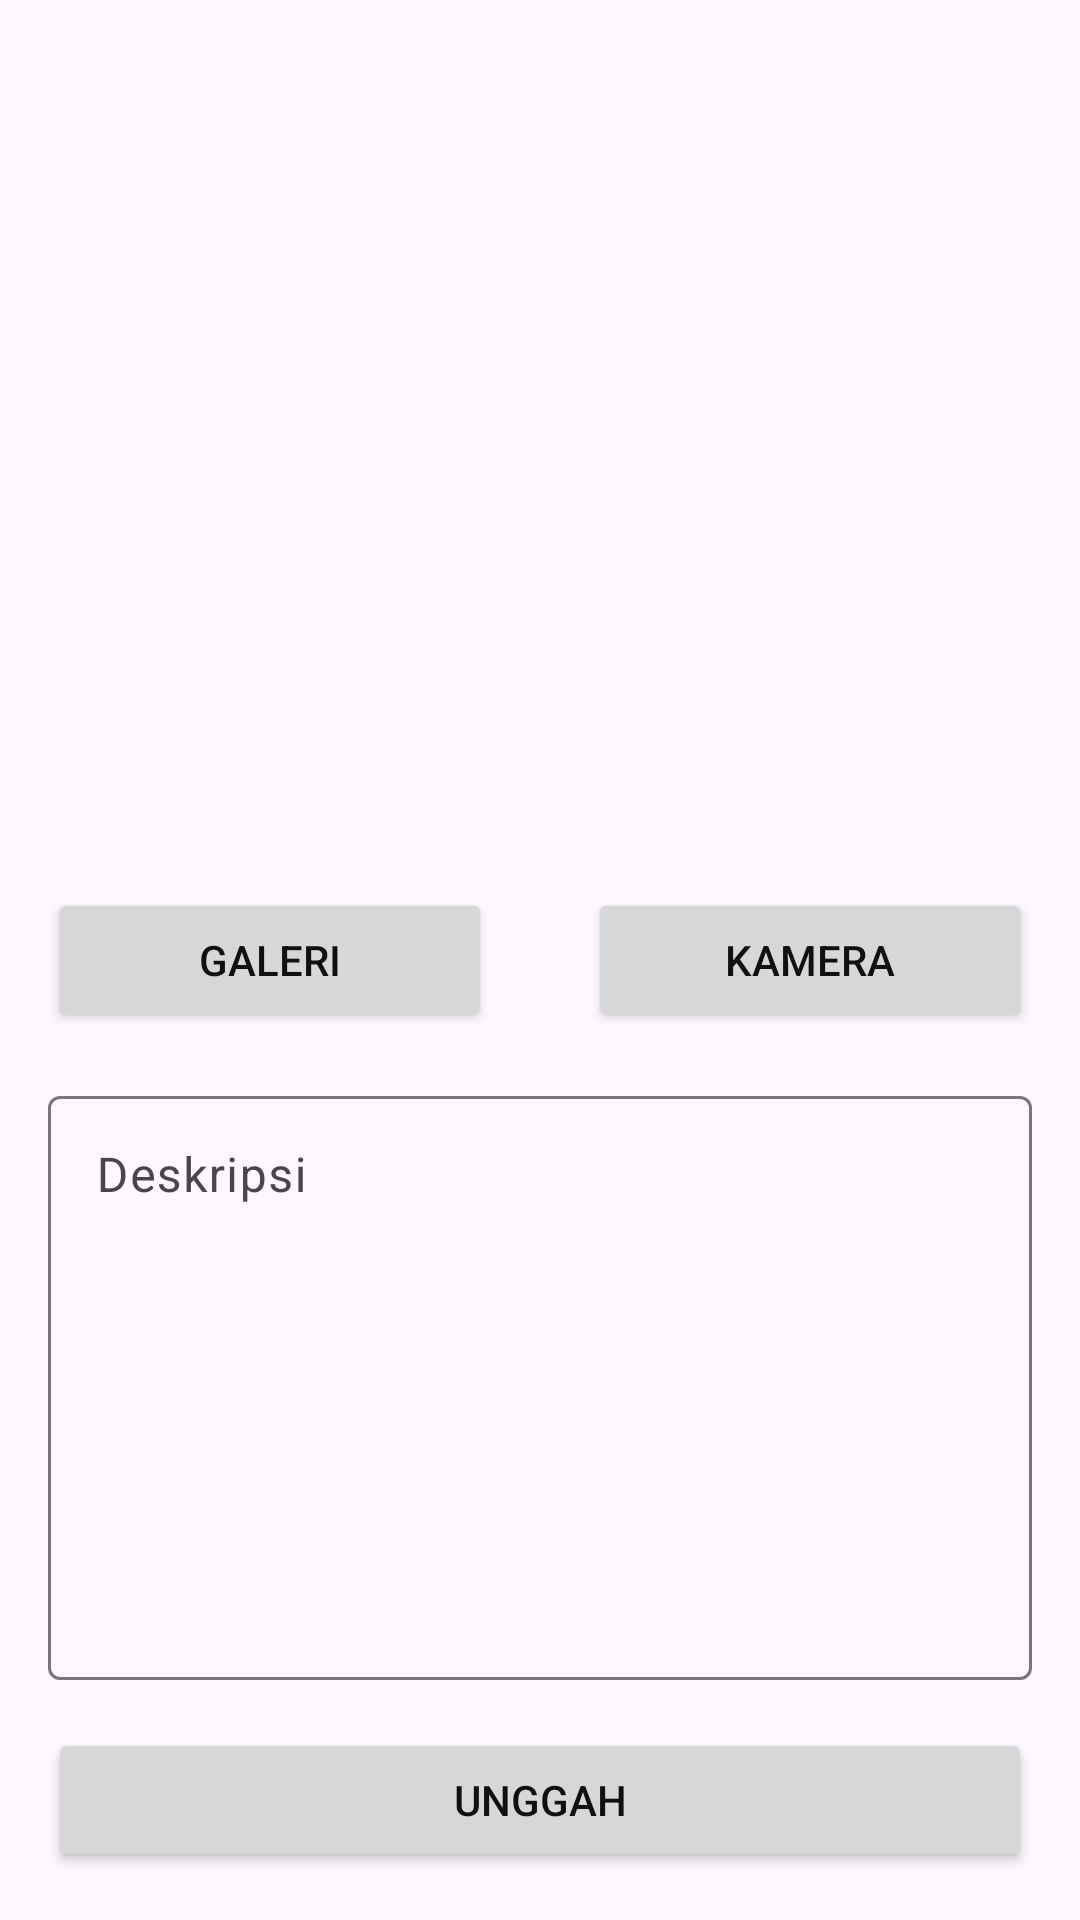

Here is an Android app screen rendered from its layout file. Give the layout XML and the strings, colors and styles it references.
<!-- AndroidManifest.xml: application theme Theme.StoryApp -->
<!-- res/layout/activity_story_add.xml -->
<?xml version="1.0" encoding="utf-8"?>
<androidx.constraintlayout.widget.ConstraintLayout xmlns:android="http://schemas.android.com/apk/res/android"
	xmlns:app="http://schemas.android.com/apk/res-auto"
	xmlns:tools="http://schemas.android.com/tools"
	android:layout_width="match_parent"
	android:layout_height="match_parent"
	tools:context=".view.storyadd.StoryAdd">


	<ImageView
		android:id="@+id/previewImageView"
		android:layout_width="0dp"
		android:layout_height="0dp"
		android:layout_marginStart="16dp"
		android:layout_marginTop="16dp"
		android:layout_marginEnd="16dp"
		android:layout_marginBottom="16dp"
		app:layout_constraintBottom_toTopOf="@+id/cameraButton"
		app:layout_constraintEnd_toEndOf="parent"
		app:layout_constraintStart_toStartOf="parent"
		app:layout_constraintTop_toTopOf="parent"
		app:srcCompat="@drawable/ic_placeholder" />

	<Button
		android:id="@+id/cameraButton"
		android:layout_width="0dp"
		android:layout_height="wrap_content"
		android:layout_marginStart="16dp"
		android:layout_marginTop="16dp"
		android:layout_marginEnd="16dp"
		android:layout_marginBottom="16dp"
		android:textColor="@color/black"
		android:text="@string/camera"
		app:layout_constraintBottom_toTopOf="@+id/desc_layout"
		app:layout_constraintEnd_toEndOf="parent"
		app:layout_constraintStart_toEndOf="@+id/galleryButton" />

	<Button
		android:id="@+id/galleryButton"
		android:layout_width="0dp"
		android:layout_height="wrap_content"
		android:layout_marginStart="16dp"
		android:layout_marginEnd="16dp"
		android:textColor="@color/black"
		android:elevation="2dp"
		android:scaleType="fitCenter"
		android:text="@string/gallery"
		app:layout_constraintBottom_toBottomOf="@+id/cameraButton"
		app:layout_constraintEnd_toStartOf="@+id/cameraButton"
		app:layout_constraintStart_toStartOf="parent"
		app:layout_constraintTop_toTopOf="@+id/cameraButton" />

	<com.google.android.material.textfield.TextInputLayout
		android:id="@+id/desc_layout"
		android:layout_width="0dp"
		android:layout_height="200dp"
		android:layout_marginStart="16dp"
		android:layout_marginTop="16dp"
		android:layout_marginEnd="16dp"
		android:layout_marginBottom="16dp"
		app:layout_constraintEnd_toEndOf="parent"
		app:layout_constraintStart_toStartOf="parent"
		app:layout_constraintBottom_toTopOf="@+id/uploadButton"
		app:layout_constraintTop_toBottomOf="@id/galleryButton">

		<com.google.android.material.textfield.TextInputEditText
			android:id="@+id/desc_edit_text"
			android:layout_width="match_parent"
			android:layout_height="match_parent"
			android:gravity="top"
			android:justificationMode="inter_word"
			android:hint="@string/description"/>

	</com.google.android.material.textfield.TextInputLayout>

	<Button
		android:id="@+id/uploadButton"
		android:layout_width="0dp"
		android:layout_height="wrap_content"
		android:layout_marginStart="16dp"
		android:layout_marginTop="16dp"
		android:layout_marginEnd="16dp"
		android:layout_marginBottom="16dp"
		android:textColor="@color/black"
		android:text="@string/upload"
		app:layout_constraintBottom_toBottomOf="parent"
		app:layout_constraintEnd_toEndOf="parent"
		app:layout_constraintStart_toStartOf="parent" />

</androidx.constraintlayout.widget.ConstraintLayout>
<!-- resources referenced by this layout -->
<resources>
  <color name="black">#101010</color>
  <string name="camera">Kamera</string>
  <string name="description">Deskripsi</string>
  <string name="gallery">Galeri</string>
  <string name="upload">Unggah</string>
  <style name="Theme.StoryApp" parent="Base.Theme.StoryApp" />
  <style name="Base.Theme.StoryApp" parent="Theme.Material3.DayNight">
  		
  	</style>
</resources>
